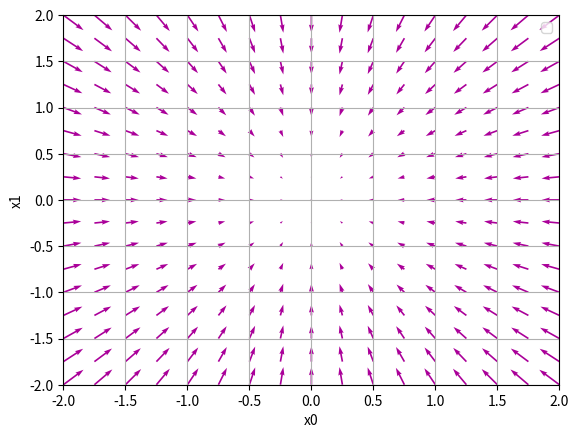

The script that saved this image: (Note: this script raises an exception after producing the figure.)
# -*- coding: utf-8 -*-
import numpy as np
import matplotlib.pylab as plt
from mpl_toolkits.mplot3d import Axes3D


def _numerical_gradient_no_batch(f, x):
    h = 1e-4
    grad = np.zeros_like(x)

    for idx in range(x.size):
        tmp_val = x[idx]
        x[idx] = float(tmp_val) + h
        fxh1 = f(x)  # f(x+h)

        x[idx] = tmp_val - h
        fxh2 = f(x)  # f(x-h)
        grad[idx] = (fxh1 - fxh2) / (2 * h)

        x[idx] = tmp_val

    return grad


def numerical_gradient(f, X):
    if X.ndim == 1:
        return _numerical_gradient_no_batch(f, X)
    else:
        grad = np.zeros_like(X)

        for idx, x in enumerate(X):
            grad[idx] = _numerical_gradient_no_batch(f, x)

        return grad


def function_2(x):
    if x.ndim == 1:
        return np.sum(x ** 2)
    else:
        return np.sum(x ** 2, axis=1)


def tangent_line(f, x):
    d = numerical_gradient(f, x)
    print(d)
    y = f(x) - d * x
    return lambda t: d * t + y


if __name__ == "__main__":
    x0 = np.arange(-2, 2.5, 0.25)
    x1 = np.arange(-2, 2.5, 0.25)
    X, Y = np.meshgrid(x0, x1)

    X = X.flatten()
    Y = Y.flatten()

    grad = numerical_gradient(function_2, np.array([X, Y]))

    plt.figure()
    plt.quiver(X, Y, -grad[0], -grad[1], angles="xy", color="#AA0099")
    plt.xlim([-2, 2])
    plt.ylim([-2, 2])
    plt.xlabel('x0')
    plt.ylabel('x1')
    plt.grid()
    plt.legend()
    plt.draw()
    # plt.show()
    plt.savefig("chapter4/gradient.png")
